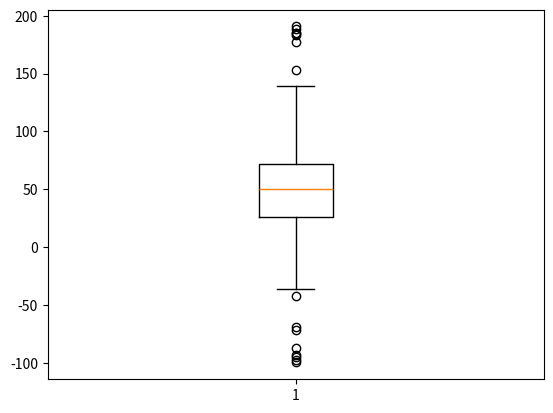
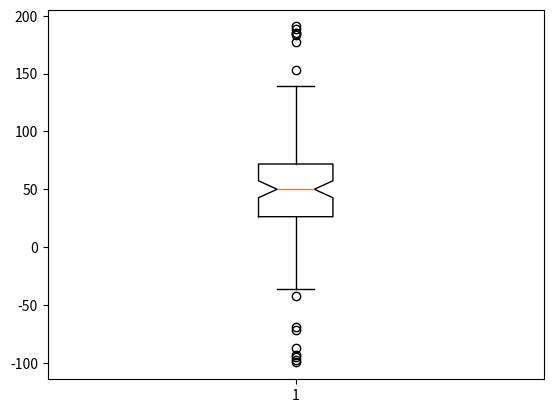
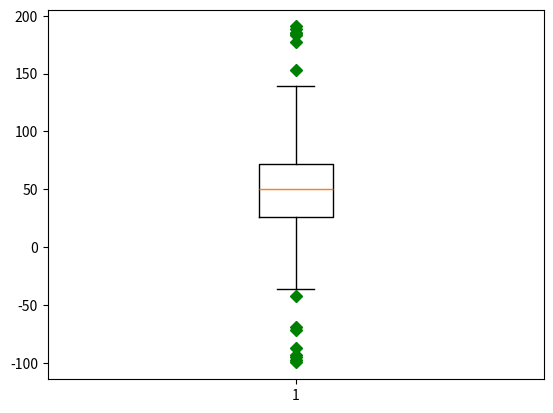
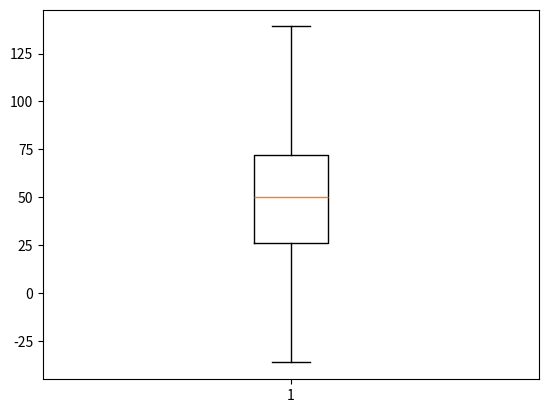
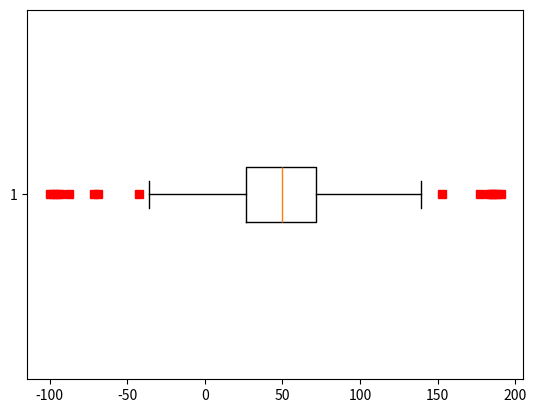
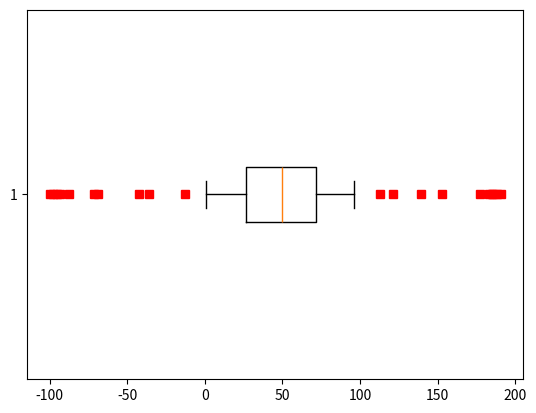

Reproduce these figures in Python, in order. (Note: this script raises an exception after producing the figures.)
#! /usr/bin/env python

# Copyright (c) 2017 Martin Rosellen

# Permission is hereby granted, free of charge, to any person obtaining a copy of this software and associated
# documentation files (the "Software"), to deal in the Software without restriction, including without limitation the
# rights to use, copy, modify, merge, publish, distribute, sublicense, and/or sell copies of the Software, and to permit
# persons to whom the Software is furnished to do so, subject to the following conditions:

# The above copyright notice and this permission notice shall be included in all copies or substantial portions of the
# Software.

# THE SOFTWARE IS PROVIDED "AS IS", WITHOUT WARRANTY OF ANY KIND, EXPRESS OR IMPLIED, INCLUDING BUT NOT LIMITED TO THE
# WARRANTIES OF MERCHANTABILITY, FITNESS FOR A PARTICULAR PURPOSE AND NONINFRINGEMENT. IN NO EVENT SHALL THE AUTHORS OR
# COPYRIGHT HOLDERS BE LIABLE FOR ANY CLAIM, DAMAGES OR OTHER LIABILITY, WHETHER IN AN ACTION OF CONTRACT, TORT OR
# OTHERWISE, ARISING FROM, OUT OF OR IN CONNECTION WITH THE SOFTWARE OR THE USE OR OTHER DEALINGS IN THE SOFTWARE.


import matplotlib.pyplot as plt
import numpy as np

__author__ = 'Martin Rosellen'
__docformat__ = "restructuredtext en"

# fake up some data
spread = np.random.rand(50) * 100
center = np.ones(25) * 50
flier_high = np.random.rand(10) * 100 + 100
flier_low = np.random.rand(10) * -100
data = np.concatenate((spread, center, flier_high, flier_low), 0)

# basic plot
plt.boxplot(data)

# notched plot
plt.figure()
plt.boxplot(data, 1)

# change outlier point symbols
plt.figure()
plt.boxplot(data, 0, 'gD')

# don't show outlier points
plt.figure()
plt.boxplot(data, 0, '')

# horizontal boxes
plt.figure()
plt.boxplot(data, 0, 'rs', 0)

# change whisker length
plt.figure()
plt.boxplot(data, 0, 'rs', 0, 0.75)

# fake up some more data
spread = np.random.rand(50) * 100
center = np.ones(25) * 40
flier_high = np.random.rand(10) * 100 + 100
flier_low = np.random.rand(10) * -100
d2 = np.concatenate((spread, center, flier_high, flier_low), 0)
data.shape = (-1, 1)
d2.shape = (-1, 1)
# data = concatenate( (data, d2), 1 )
# Making a 2-D array only works if all the columns are the
# same length.  If they are not, then use a list instead.
# This is actually more efficient because boxplot converts
# a 2-D array into a list of vectors internally anyway.
data = [data, d2, d2[::2, 0]]
# multiple box plots on one figure
plt.figure()
plt.boxplot(data)

plt.show()
